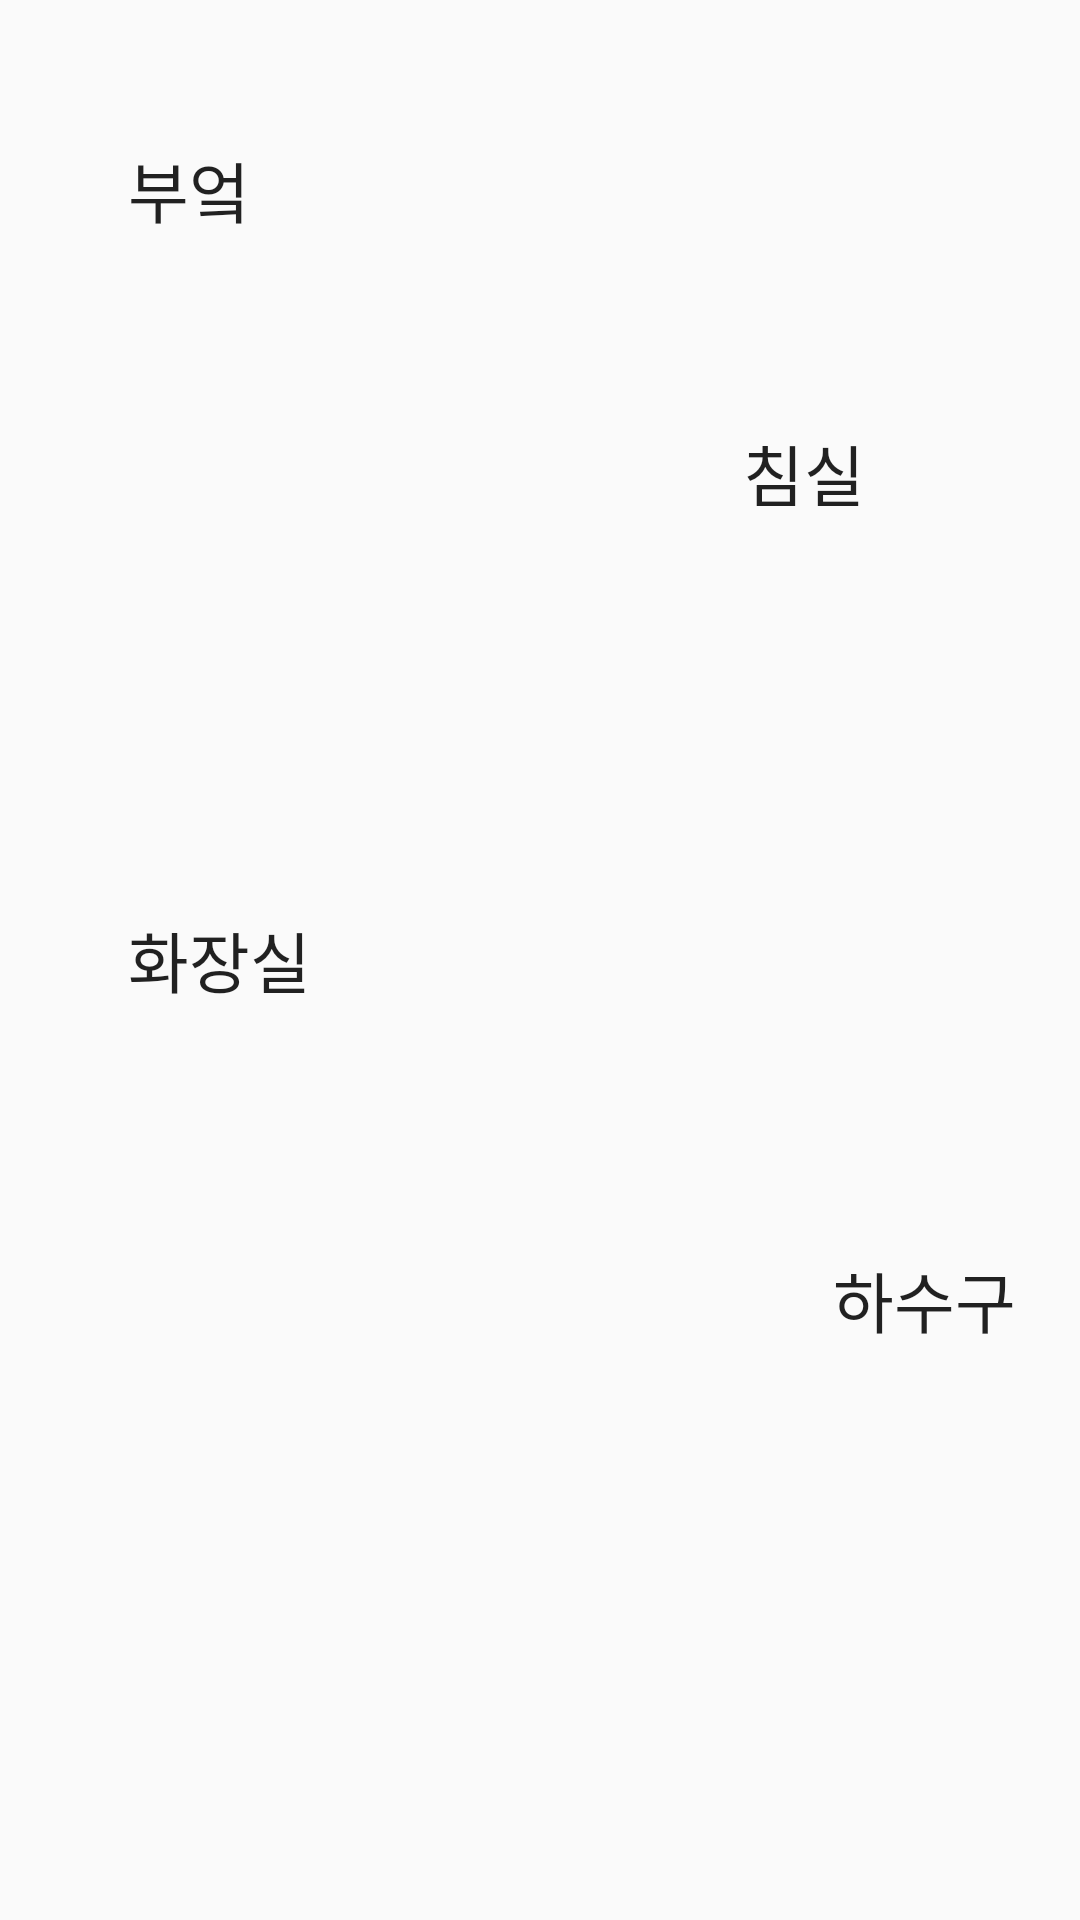

Write the Android layout XML for this screen, with the resource values it uses.
<!-- AndroidManifest.xml: application theme AppTheme.NoActionBar -->
<!-- res/layout/activity_house.xml -->
<?xml version="1.0" encoding="utf-8"?>
<RelativeLayout xmlns:android="http://schemas.android.com/apk/res/android"
    xmlns:tools="http://schemas.android.com/tools" android:layout_width="match_parent"
    android:layout_height="match_parent" android:paddingLeft="@dimen/activity_horizontal_margin"
    android:paddingRight="@dimen/activity_horizontal_margin"
    android:paddingTop="@dimen/activity_vertical_margin"
    android:paddingBottom="@dimen/activity_vertical_margin"
    tools:context="com.example.bugs.activity.HouseActivity">

    <TextView
        android:layout_width="wrap_content"
        android:layout_height="wrap_content"
        android:textAppearance="?android:attr/textAppearanceLarge"
        android:text="부엌"
        android:id="@+id/imgbtn_kitchen"
        android:layout_alignParentTop="true"
        android:layout_alignParentStart="true"
        android:layout_marginStart="43dp"
        android:layout_marginTop="47dp" />

    <TextView
        android:layout_width="wrap_content"
        android:layout_height="wrap_content"
        android:textAppearance="?android:attr/textAppearanceLarge"
        android:text="침실"
        android:id="@+id/imgbtn_bedroom"
        android:layout_marginEnd="72dp"
        android:layout_below="@+id/imgbtn_kitchen"
        android:layout_alignParentEnd="true"
        android:layout_marginTop="62dp" />

    <TextView
        android:layout_width="wrap_content"
        android:layout_height="wrap_content"
        android:textAppearance="?android:attr/textAppearanceLarge"
        android:text="화장실"
        android:id="@+id/imgbtn_toilet"
        android:layout_centerVertical="true"
        android:layout_alignStart="@+id/imgbtn_kitchen" />

    <TextView
        android:layout_width="wrap_content"
        android:layout_height="wrap_content"
        android:textAppearance="?android:attr/textAppearanceLarge"
        android:text="하수구"
        android:id="@+id/imgbtn_pipe"
        android:layout_below="@+id/imgbtn_toilet"
        android:layout_alignStart="@+id/imgbtn_bedroom"
        android:layout_marginStart="30dp"
        android:layout_marginTop="81dp" />
</RelativeLayout>
<!-- resources referenced by this layout -->
<resources>
  <style name="AppTheme.NoActionBar">
          <item name="windowActionBar">false</item>
          <item name="windowNoTitle">true</item>
      </style>
</resources>
